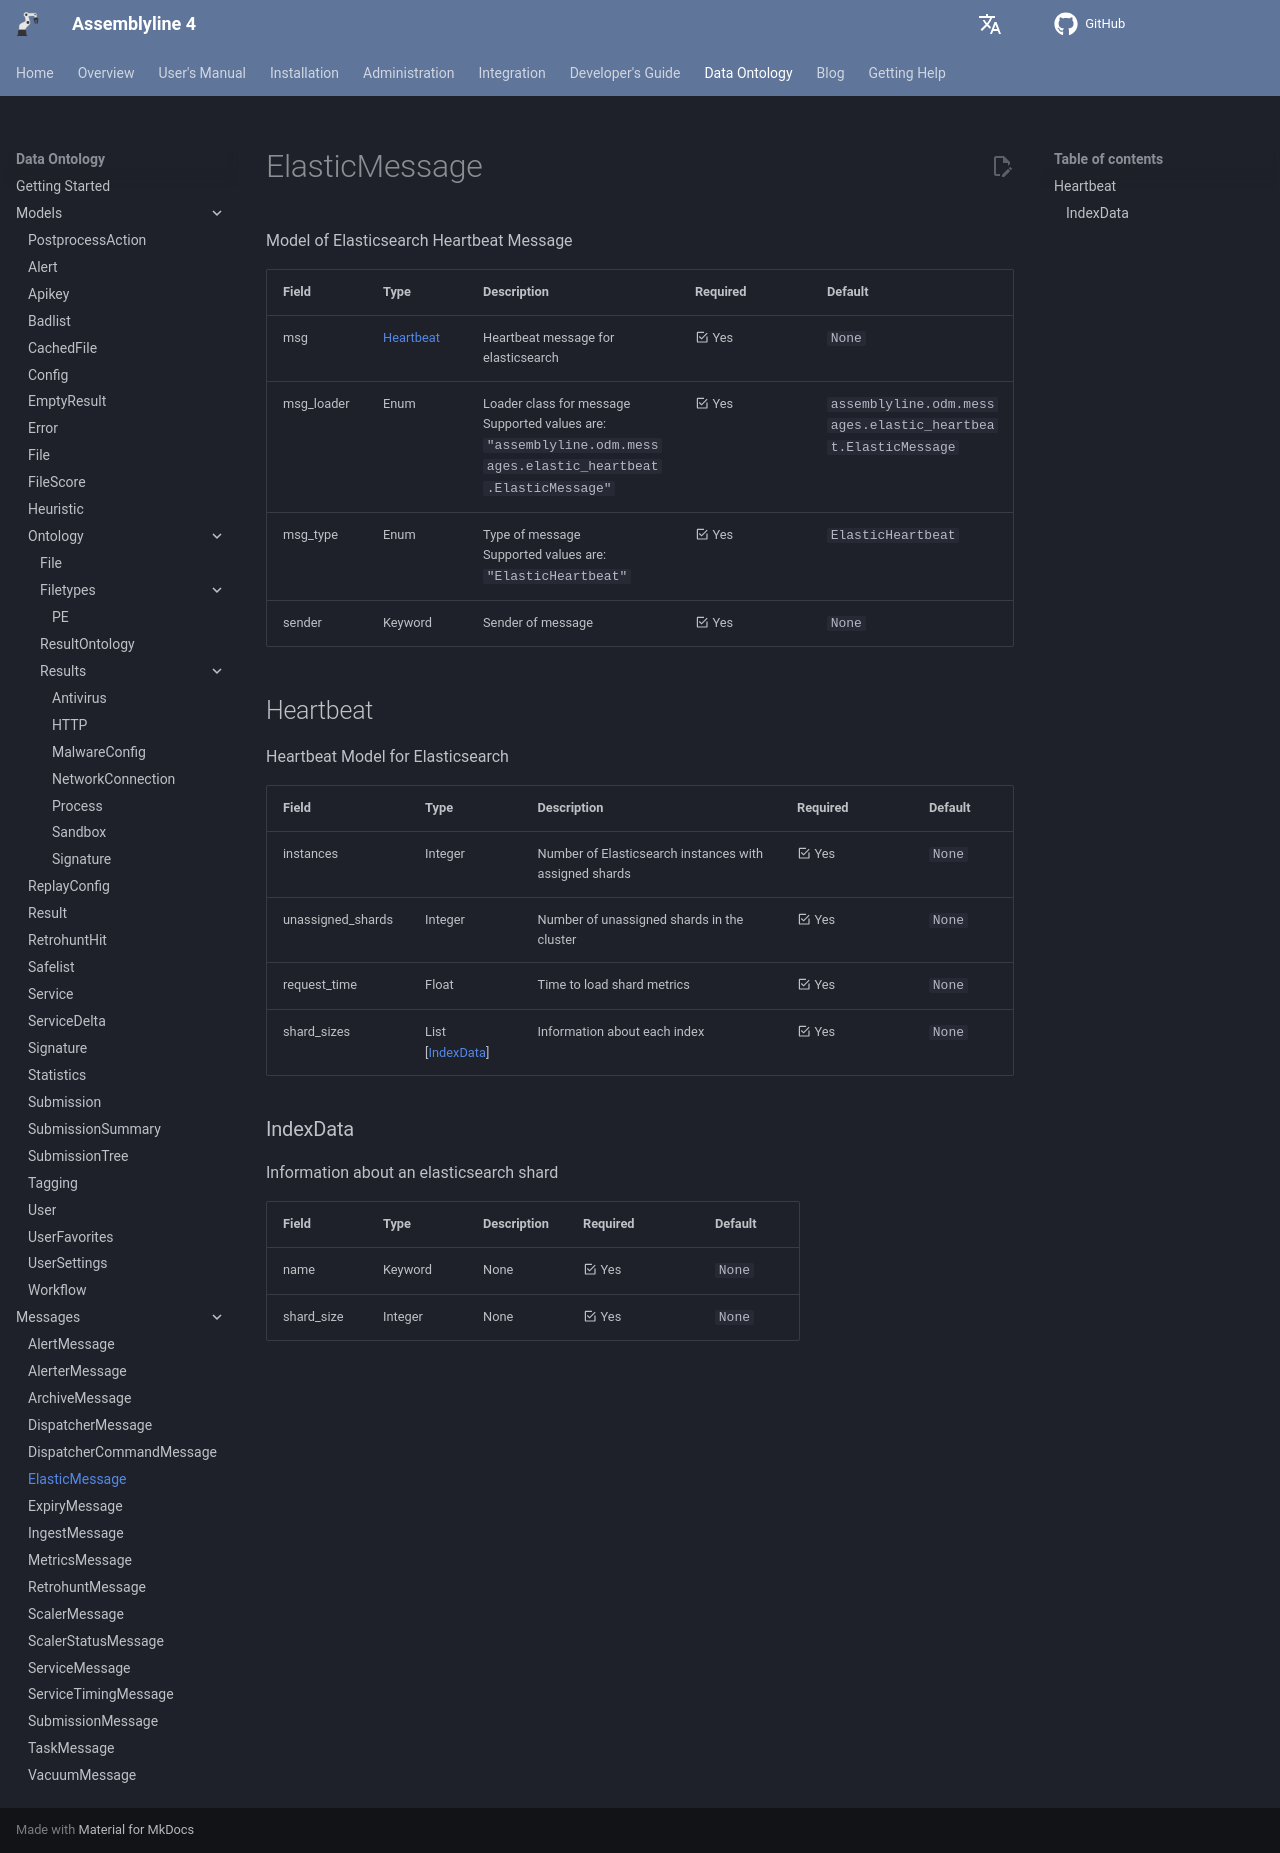

repository: CybercentreCanada/assemblyline4_docs · page: odm/messages/elastic_heartbeat/index.html · generator: mkdocs

[comment]: # (AUTOGENERATED MARKDOWN CONTENT. UPDATES TO ODM DOCUMENTATION SHOULD BE DONE THROUGH ASSEMBLYLINE-BASE REPO!)
# ElasticMessage
Model of Elasticsearch Heartbeat Message

| Field | Type | Description | Required | Default |
| :--- | :--- | :--- | :--- | :--- |
| msg | [Heartbeat](/assemblyline4_docs/odm/messages/elastic_heartbeat/#heartbeat) | Heartbeat message for elasticsearch | <div style="width:100px">:material-checkbox-marked-outline: Yes</div> | `None` |
| msg_loader | Enum | Loader class for message<br>Supported values are:<br>`"assemblyline.odm.messages.elastic_heartbeat.ElasticMessage"` | <div style="width:100px">:material-checkbox-marked-outline: Yes</div> | `assemblyline.odm.messages.elastic_heartbeat.ElasticMessage` |
| msg_type | Enum | Type of message<br>Supported values are:<br>`"ElasticHeartbeat"` | <div style="width:100px">:material-checkbox-marked-outline: Yes</div> | `ElasticHeartbeat` |
| sender | Keyword | Sender of message | <div style="width:100px">:material-checkbox-marked-outline: Yes</div> | `None` |


[comment]: # (AUTOGENERATED MARKDOWN CONTENT. UPDATES TO ODM DOCUMENTATION SHOULD BE DONE THROUGH ASSEMBLYLINE-BASE REPO!)
## Heartbeat
Heartbeat Model for Elasticsearch

| Field | Type | Description | Required | Default |
| :--- | :--- | :--- | :--- | :--- |
| instances | Integer | Number of Elasticsearch instances with assigned shards | <div style="width:100px">:material-checkbox-marked-outline: Yes</div> | `None` |
| unassigned_shards | Integer | Number of unassigned shards in the cluster | <div style="width:100px">:material-checkbox-marked-outline: Yes</div> | `None` |
| request_time | Float | Time to load shard metrics | <div style="width:100px">:material-checkbox-marked-outline: Yes</div> | `None` |
| shard_sizes | List [[IndexData](/assemblyline4_docs/odm/messages/elastic_heartbeat/#indexdata)] | Information about each index | <div style="width:100px">:material-checkbox-marked-outline: Yes</div> | `None` |


[comment]: # (AUTOGENERATED MARKDOWN CONTENT. UPDATES TO ODM DOCUMENTATION SHOULD BE DONE THROUGH ASSEMBLYLINE-BASE REPO!)
### IndexData
Information about an elasticsearch shard

| Field | Type | Description | Required | Default |
| :--- | :--- | :--- | :--- | :--- |
| name | Keyword | None | <div style="width:100px">:material-checkbox-marked-outline: Yes</div> | `None` |
| shard_size | Integer | None | <div style="width:100px">:material-checkbox-marked-outline: Yes</div> | `None` |
